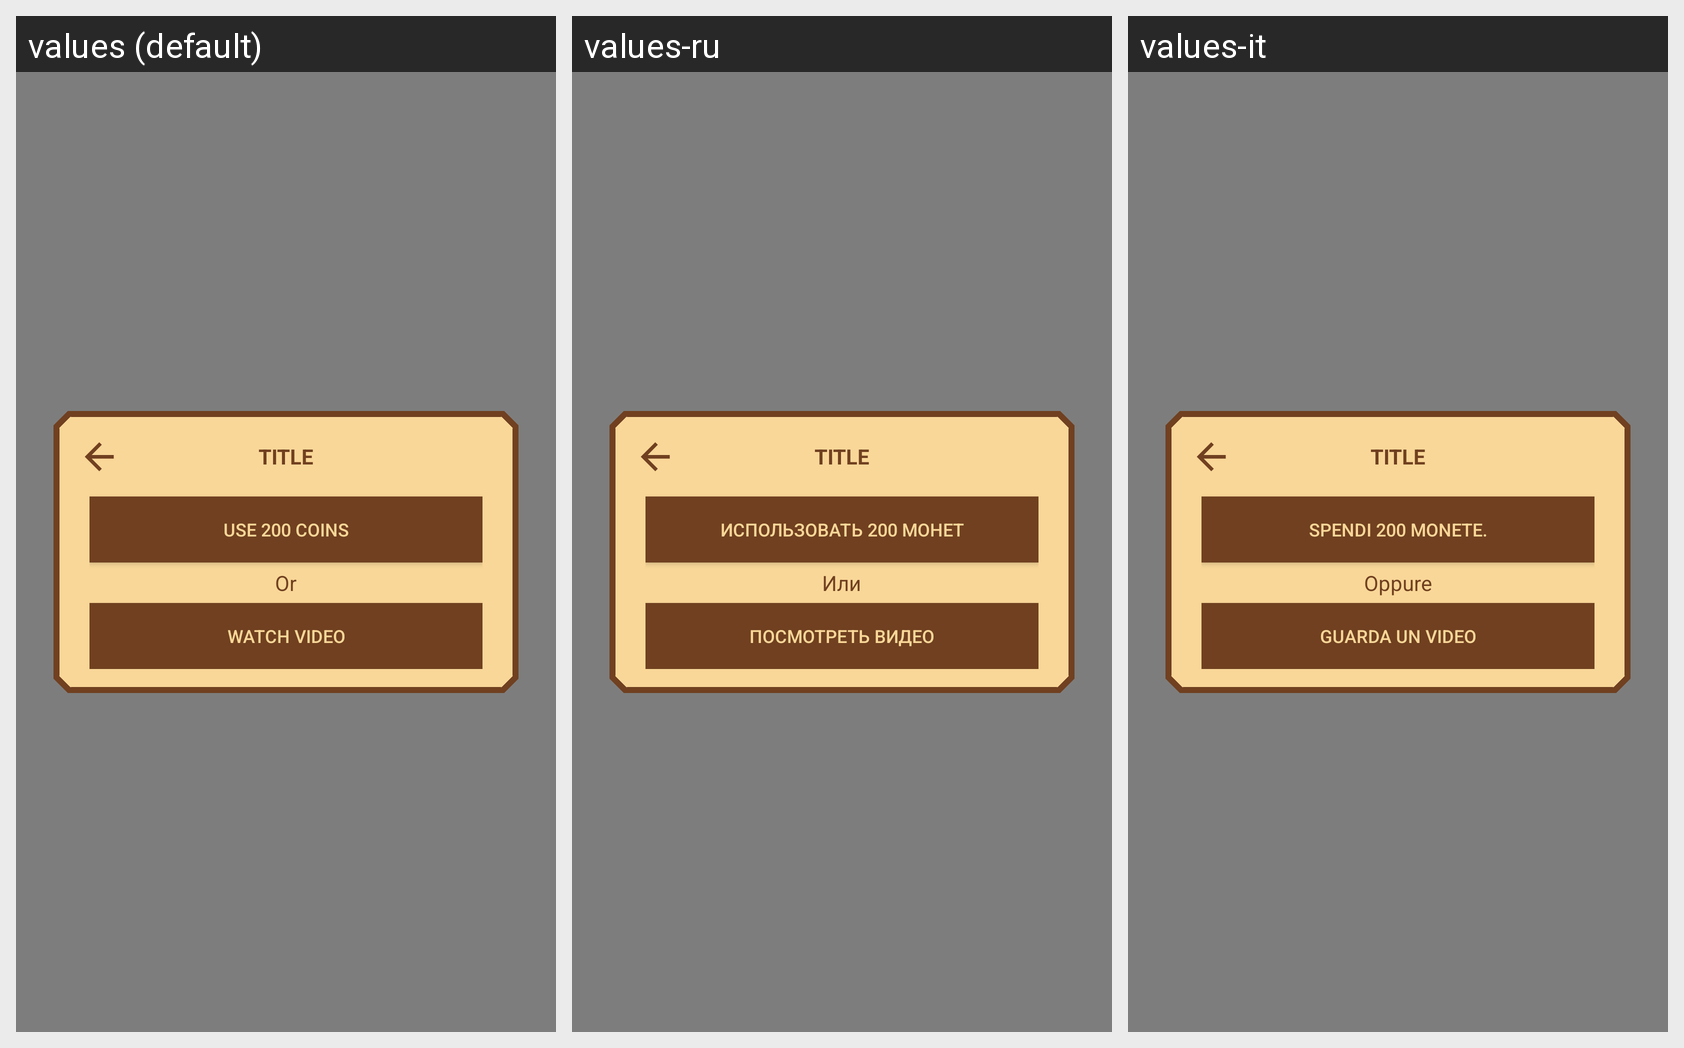

Here is an Android app screen in its default locale and in the app's own translations. Write out the translated-string differences for the strings that appear on this screen.
Android screen res/layout/hero_edit_payment_dialog.xml rendered under 3 locales, left to right: values (default), values-ru, values-it. Device: Nexus 5 (rendered at 1080×1920; each locale shown at half size, 540×960, under a caption strip naming it); theme DefaultTheme.
Strings drawn on this screen, with the default value and each locale's value (text and hints the layout hard-codes, and strings that could not be matched under every locale, appear in the picture but are not listed):

use_200_coins
  values: Use 200 coins
  values-ru: Использовать 200 монет
  values-it: Spendi 200 monete.

or
  values: Or
  values-ru: Или
  values-it: Oppure

watch_video
  values: Watch video
  values-ru: Посмотреть видео
  values-it: Guarda un video
